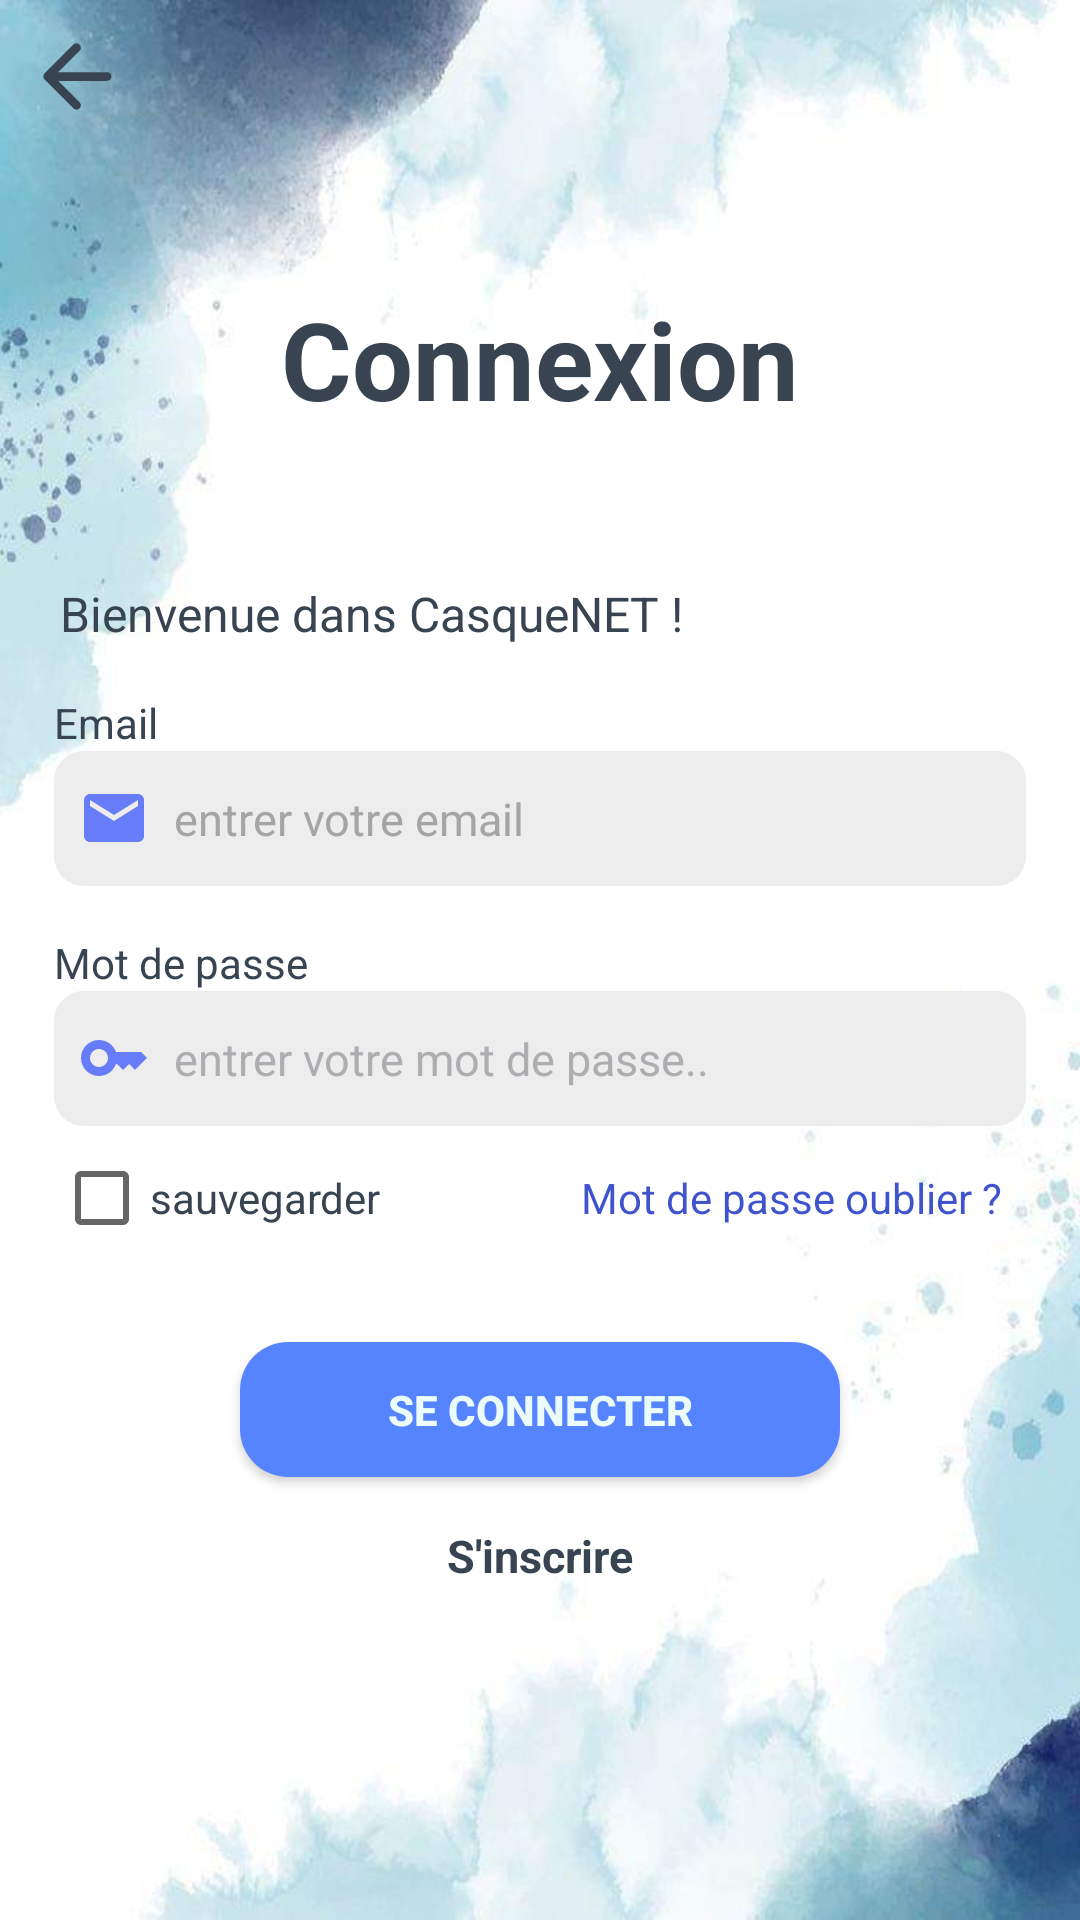

Here is an Android app screen rendered from its layout file. Give the layout XML and the strings, colors and styles it references.
<!-- AndroidManifest.xml: application theme Theme.CasqueNET -->
<!-- res/layout/activity_login.xml -->
<?xml version="1.0" encoding="utf-8"?>
<androidx.constraintlayout.widget.ConstraintLayout xmlns:android="http://schemas.android.com/apk/res/android"
    xmlns:app="http://schemas.android.com/apk/res-auto"
    xmlns:tools="http://schemas.android.com/tools"
    android:layout_width="match_parent"
    android:layout_height="match_parent"
    android:background="@drawable/moun"
    tools:context=".LoginActivity">

    <ImageView
        android:id="@+id/butRetour"
        android:layout_width="35dp"
        android:layout_height="35dp"
        android:layout_marginTop="8dp"
        android:layout_marginStart="8dp"
        android:background="@drawable/ic_back"
        app:layout_constraintStart_toStartOf="parent"
        app:layout_constraintTop_toTopOf="parent"
        tools:ignore="contentDescription"/>

    <LinearLayout
        android:layout_width="match_parent"
        android:layout_height="wrap_content"
        android:layout_marginHorizontal="18dp"
        app:layout_constraintStart_toStartOf="parent"
        app:layout_constraintEnd_toEndOf="parent"
        app:layout_constraintBottom_toBottomOf="parent"
        app:layout_constraintTop_toTopOf="parent"
        android:orientation="vertical">


        <TextView
            android:id="@+id/textview_title"
            android:layout_width="wrap_content"
            android:layout_height="wrap_content"
            android:textStyle="bold"
            android:text="Connexion"
            android:textColor="@color/bleu"
            android:layout_gravity="center_horizontal"
            android:textSize="36sp" />



        <TextView
            android:id="@+id/textview_subtitle"
            android:layout_width="wrap_content"
            android:layout_height="wrap_content"
            android:text="Bienvenue dans CasqueNET !"
            android:textColor="@color/bleu"
            android:layout_marginTop="50dp"
            android:layout_marginStart="2dp"
            android:textSize="16sp" />


        <TextView
        android:id="@+id/description_email"
        android:layout_width="wrap_content"
        android:layout_height="wrap_content"
            android:layout_marginTop="16dp"
        android:text="Email"
        android:textColor="@color/bleu"
        android:textSize="14sp" />


        <EditText
            android:id="@+id/emailSignIn"
            android:layout_width="match_parent"
            android:layout_height="45dp"
            android:drawableStart="@drawable/ic_mail"
            android:hint="entrer votre email"
            android:drawablePadding="8dp"
            android:paddingHorizontal="8dp"
            android:background="@drawable/background_input"
            android:inputType="textEmailAddress"
            android:textColor="@color/bleu"
            android:textColorHint="#A4A5A6"
            android:textSize="15sp" />

        <TextView
            android:id="@+id/description_password"
            android:layout_width="wrap_content"
            android:layout_height="wrap_content"
            android:text="Mot de passe"
            android:textColor="@color/bleu"
            android:layout_marginTop="16dp"
            android:textSize="14sp" />


        <EditText
            android:id="@+id/passwordSgnIn"
            android:layout_width="match_parent"
            android:layout_height="45dp"
            android:drawableStart="@drawable/ic_key"
            android:drawablePadding="8dp"
            android:paddingHorizontal="8dp"
            android:background="@drawable/background_input"
            android:hint="entrer votre mot de passe.."
            android:inputType="textPassword"
            android:textColor="@color/bleu"
            android:textSize="15sp"
            android:textColorHint="#ADAEB1"
            android:autofillHints="" />

        <LinearLayout
            android:layout_width="match_parent"
            android:layout_height="wrap_content"
            android:layout_weight="2"
            android:layout_marginEnd="8dp"
            android:orientation="horizontal">

            <CheckBox
                android:id="@+id/remember"
                android:layout_width="0dp"
                android:layout_height="wrap_content"
                android:text="sauvegarder"
                android:textColor="@color/bleu"
                android:layout_weight="1"
                android:textSize="14sp"
                tools:ignore="NestedWeights" />


            <TextView
                android:id="@+id/forgetpass"
                android:layout_width="0dp"
                android:layout_height="wrap_content"
                android:text="Mot de passe oublier ?"
                android:textColor="@color/primary_color"
                android:textSize="14sp"
                android:layout_weight="1"
                android:textAlignment="viewEnd">

            </TextView>


        </LinearLayout>



        <Button
            android:id="@+id/button_login"
            android:layout_width="200dp"
            android:layout_height="45dp"
            android:layout_marginTop="24dp"
            android:layout_gravity="center_horizontal"
            android:background="@drawable/button"
            android:textStyle="bold"
            android:text="se connecter"
            android:textColor="@color/special_white"
            android:textSize="14sp"
            />

        <TextView
            android:id="@+id/textview_register"
            android:layout_width="wrap_content"
            android:layout_height="wrap_content"
            android:layout_gravity="center"
            android:layout_marginTop="16dp"
            android:layout_marginBottom="16dp"
            android:text="S'inscrire"
            android:textColor="@color/bleu"
            android:textStyle="bold"
            android:textSize="15sp" />
    </LinearLayout>
</androidx.constraintlayout.widget.ConstraintLayout>
<!-- resources referenced by this layout -->
<resources>
  <color name="bleu">#384451</color>
  <color name="primary_color">#E2253DC5</color>
  <color name="special_white">#EBFCFB</color>
  <!-- drawable background_input (drawable) -->
  <?xml version="1.0" encoding="utf-8"?>
  <shape xmlns:android="http://schemas.android.com/apk/res/android"
      android:shape="rectangle">
      <solid android:color="#EDEDED"/>
          <corners android:radius="10dp"/>
  
  </shape>
  <!-- drawable button (drawable) -->
  <?xml version="1.0" encoding="utf-8"?>
  <shape xmlns:android="http://schemas.android.com/apk/res/android"
      android:shape="rectangle">
      <solid android:color="#5683FF"/>
      <corners android:radius="16dp"/>
  
  </shape>
  <!-- drawable ic_back (drawable) -->
  <vector android:autoMirrored="true" android:height="24dp"
      android:tint="@color/bleu" android:viewportHeight="24"
      android:viewportWidth="24" android:width="24dp" xmlns:android="http://schemas.android.com/apk/res/android">
      <path android:fillColor="@android:color/white" android:pathData="M19,11H7.83l4.88,-4.88c0.39,-0.39 0.39,-1.03 0,-1.42 -0.39,-0.39 -1.02,-0.39 -1.41,0l-6.59,6.59c-0.39,0.39 -0.39,1.02 0,1.41l6.59,6.59c0.39,0.39 1.02,0.39 1.41,0 0.39,-0.39 0.39,-1.02 0,-1.41L7.83,13H19c0.55,0 1,-0.45 1,-1s-0.45,-1 -1,-1z"/>
  </vector>
  <!-- drawable ic_key (drawable) -->
  <vector android:alpha="0.72" android:height="24dp"
      android:tint="#304FFE" android:viewportHeight="24"
      android:viewportWidth="24" android:width="24dp" xmlns:android="http://schemas.android.com/apk/res/android">
      <path android:fillColor="@android:color/white" android:pathData="M21,10h-8.35C11.83,7.67 9.61,6 7,6c-3.31,0 -6,2.69 -6,6s2.69,6 6,6c2.61,0 4.83,-1.67 5.65,-4H13l2,2l2,-2l2,2l4,-4.04L21,10zM7,15c-1.65,0 -3,-1.35 -3,-3c0,-1.65 1.35,-3 3,-3s3,1.35 3,3C10,13.65 8.65,15 7,15z"/>
  </vector>
  <!-- drawable ic_mail (drawable) -->
  <vector android:alpha="0.72" android:height="24dp"
      android:tint="@color/blue_app" android:viewportHeight="24"
      android:viewportWidth="24" android:width="24dp" xmlns:android="http://schemas.android.com/apk/res/android">
      <path android:fillColor="@android:color/white" android:pathData="M20,4L4,4c-1.1,0 -1.99,0.9 -1.99,2L2,18c0,1.1 0.9,2 2,2h16c1.1,0 2,-0.9 2,-2L22,6c0,-1.1 -0.9,-2 -2,-2zM20,8l-8,5 -8,-5L4,6l8,5 8,-5v2z"/>
  </vector>
  <!-- drawable moun: jpg bitmap (drawable, 29235 bytes) -->
  <style name="Theme.CasqueNET" parent="Theme.MaterialComponents.DayNight.NoActionBar">
          
          <item name="colorPrimary">#304FFE</item>
          <item name="colorPrimaryVariant">#4E64E3</item>
          <item name="colorOnPrimary">@color/white</item>
          
          <item name="colorSecondary">@color/teal_200</item>
          <item name="colorSecondaryVariant">@color/teal_700</item>
          <item name="colorOnSecondary">@color/black</item>
          
          <item name="android:statusBarColor">?attr/colorPrimaryVariant</item>
          
      </style>
  <color name="blue_app">#304FFE</color>
  <color name="white">#FFFFFFFF</color>
  <color name="teal_200">#4B9CDC</color>
  <color name="teal_700">#4660F1</color>
  <color name="black">#FF000000</color>
</resources>
